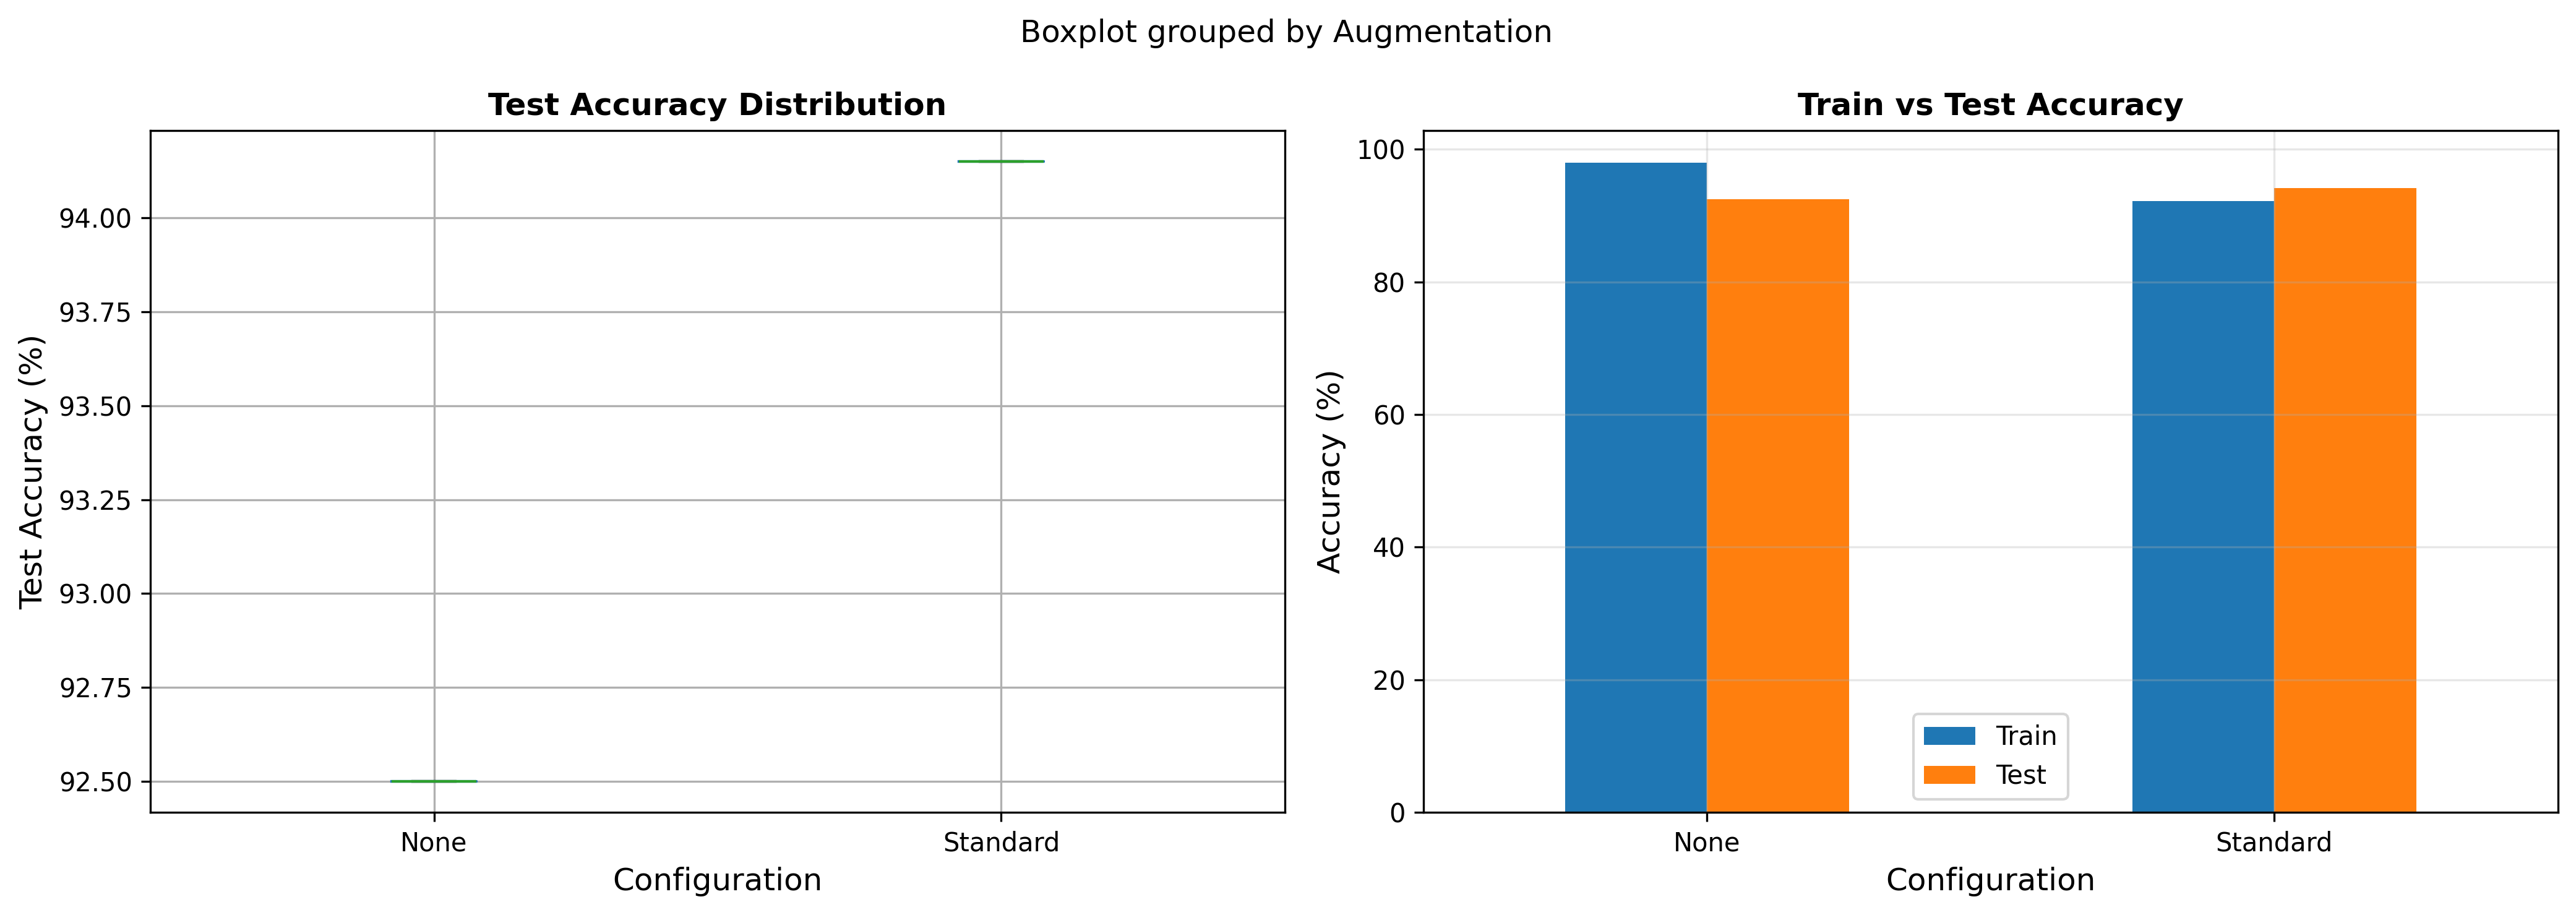

Data behind this chart, as committed beside it:
Seed, Augmentation, Train_Acc, Test_Acc, Train_Loss, Test_Loss
42, None, 97.94, 92.5, 0.0878, 0.2483
42, Standard, 92.21, 94.15, 0.2646, 0.2153
